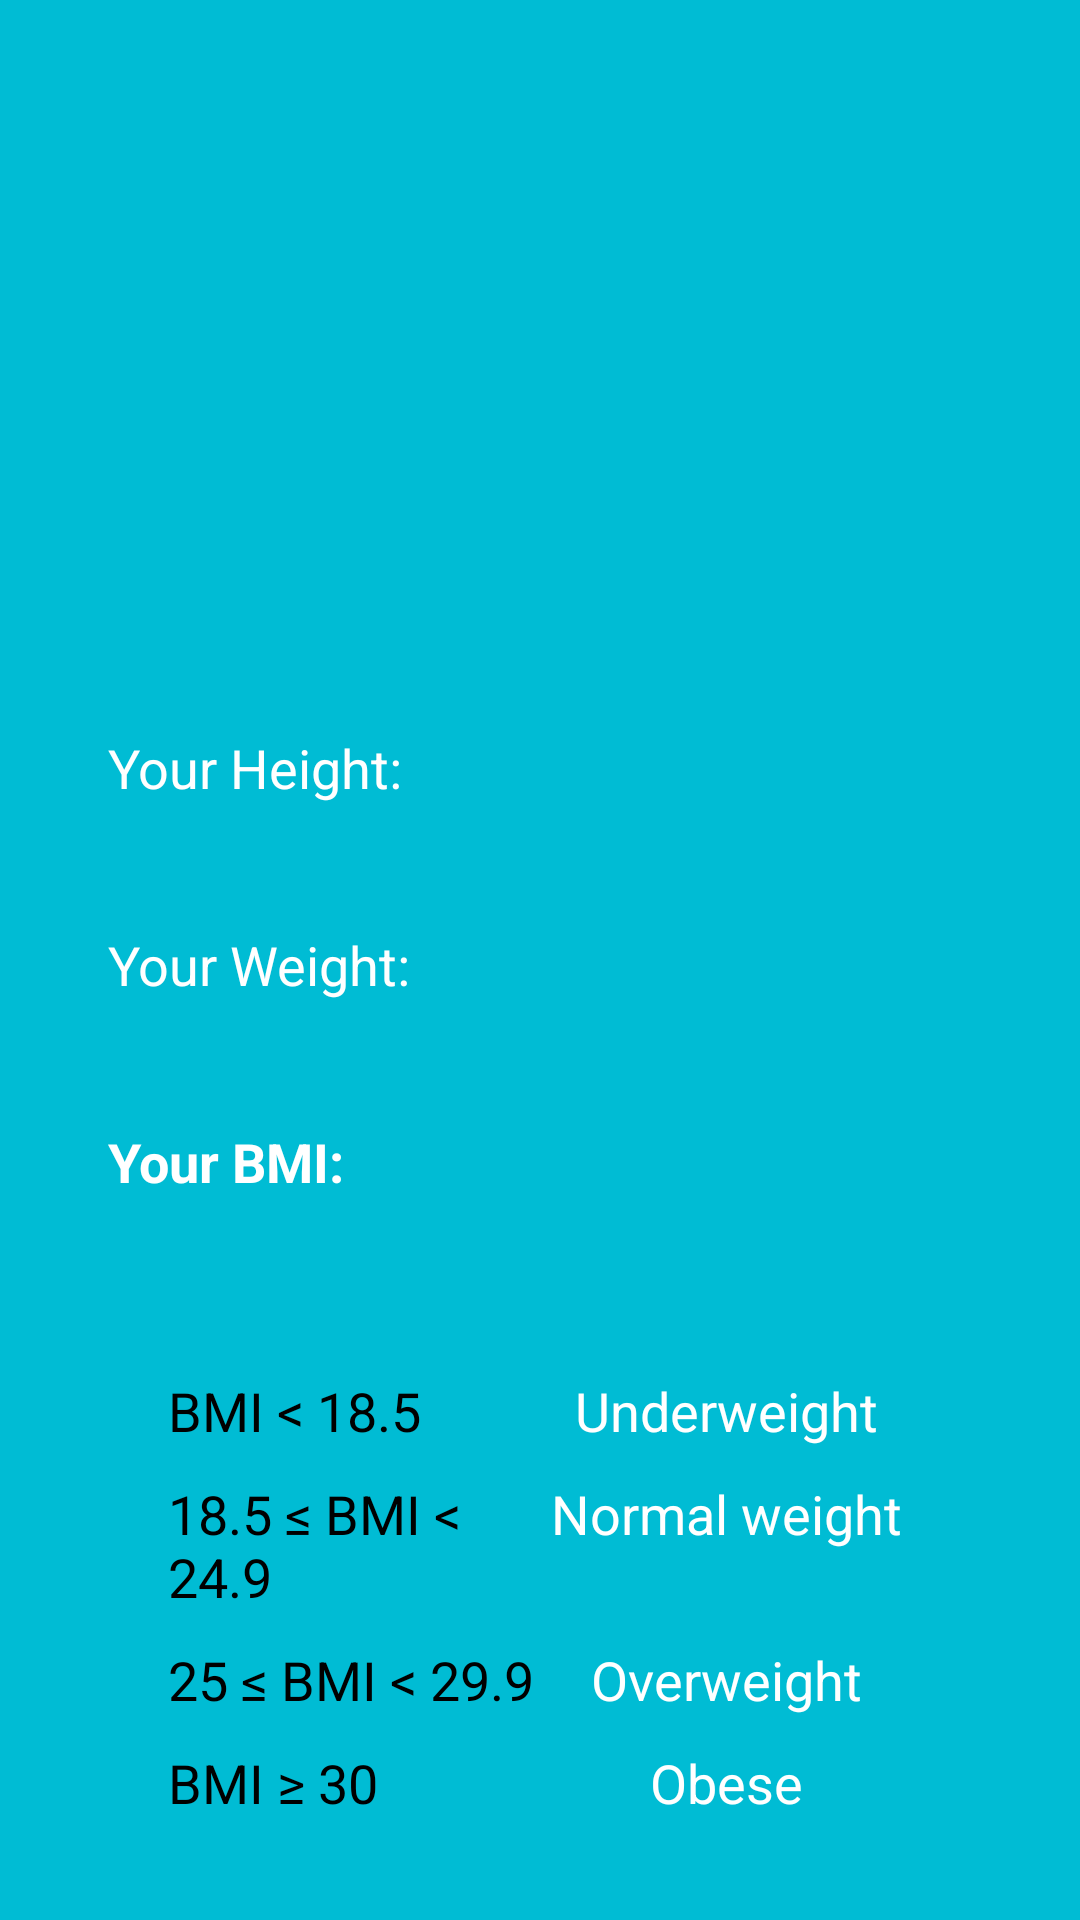

Android layout source for this screen:
<!-- AndroidManifest.xml: application theme Theme.NewBMIApp -->
<!-- res/layout/activity_show_bmi.xml -->
<?xml version="1.0" encoding="utf-8"?>
<androidx.core.widget.NestedScrollView xmlns:android="http://schemas.android.com/apk/res/android"
    xmlns:app="http://schemas.android.com/apk/res-auto"
    xmlns:tools="http://schemas.android.com/tools"
    android:id="@+id/main"
    android:layout_width="match_parent"
    android:layout_height="match_parent"
    android:background="@drawable/bmi_background"
    tools:context=".ShowBMI">

    <LinearLayout
        xmlns:android="http://schemas.android.com/apk/res/android"
        android:layout_width="match_parent"
        android:layout_height="match_parent"
        android:orientation="vertical"
        android:gravity="center"
        android:layout_marginTop="30dp"
        android:padding="36dp">

        <ImageView
            android:layout_width="160dp"
            android:layout_height="160dp"
            android:padding="10dp"
            android:src="@drawable/baseline_health_and_safety_24"
            />

        
        <LinearLayout
            android:layout_width="match_parent"
            android:layout_height="wrap_content"
            android:weightSum="2"
            android:layout_marginTop="12dp"
            android:orientation="horizontal">

            <TextView
                style="@style/LabelStyle"
                android:id="@+id/heightLabel"
                android:layout_width="0dp"
                android:textColor="@color/white"
                android:layout_height="wrap_content"
                android:layout_weight="1"
                android:text="Your Height:" />

            <TextView
                style="@style/ContentStyle"
                android:layout_width="0dp"
                android:textColor="@color/white"
                android:layout_height="wrap_content"
                android:textSize="16sp"
                android:background="@drawable/rounded_corner"
                android:padding="8dp"
                android:layout_weight="1"
                android:id="@+id/heightTextView" />
        </LinearLayout>

        
        <LinearLayout
            android:layout_width="match_parent"
            android:layout_height="wrap_content"
            android:weightSum="2"
            android:layout_marginTop="12dp"
            android:orientation="horizontal">

            <TextView
                style="@style/LabelStyle"
                android:id="@+id/weightLabel"
                android:layout_width="0dp"
                android:textColor="@color/white"
                android:layout_height="wrap_content"
                android:layout_weight="1"
                android:text="Your Weight:" />

            <TextView
                style="@style/ContentStyle"
                android:layout_width="0dp"
                android:textColor="@color/white"
                android:layout_height="wrap_content"
                android:textSize="16sp"
                android:background="@drawable/rounded_corner"
                android:padding="8dp"
                android:layout_weight="1"
                android:id="@+id/weightTextView" />
        </LinearLayout>

        
        <LinearLayout
            android:layout_width="match_parent"
            android:layout_height="wrap_content"
            android:weightSum="2"
            android:layout_marginTop="12dp"
            android:orientation="horizontal">

            <TextView
                style="@style/LabelStyle"
                android:id="@+id/bmiLabel"
                android:layout_width="0dp"
                android:textColor="@color/white"
                android:layout_height="wrap_content"
                android:layout_weight="1"
                android:textStyle="bold"
                android:text="Your BMI:" />

            <TextView
                style="@style/ContentStyle"
                android:layout_width="0dp"
                android:textColor="@color/white"
                android:layout_height="wrap_content"
                android:textSize="16sp"
                android:background="@drawable/rounded_corner"
                android:padding="8dp"
                android:layout_weight="1"
                android:textStyle="bold"
                android:id="@+id/bmiTextView" />
        </LinearLayout>

    <LinearLayout
        android:layout_width="match_parent"
        android:layout_height="wrap_content"
        android:layout_marginTop="18dp"
        android:paddingHorizontal="20dp"
        android:paddingVertical="15dp"
        android:background="@drawable/rounded_corner"
        android:backgroundTint="#FFFFFF"
        android:orientation="vertical">

        <LinearLayout
            android:layout_width="match_parent"
            android:layout_height="wrap_content"
            android:weightSum="2"
            android:layout_marginTop="2dp"
            android:orientation="horizontal">

            <TextView
                style="@style/LabelStyle"
                android:layout_width="0dp"
                android:textColor="@color/black"
                android:layout_height="wrap_content"
                android:layout_weight="1"
                android:text="BMI &lt; 18.5" />

            <TextView
                style="@style/LabelStyle"
                android:layout_width="0dp"
                android:textColor="@color/white"
                android:layout_height="wrap_content"
                android:layout_weight="1"
                android:background="@drawable/rounded_corner"
                android:backgroundTint="#FF6F00"
                android:gravity="center"
                android:text="Underweight" />
        </LinearLayout>

        <LinearLayout
            android:layout_width="match_parent"
            android:layout_height="wrap_content"
            android:weightSum="2"
            android:layout_marginTop="2dp"
            android:orientation="horizontal">

            <TextView
                style="@style/LabelStyle"
                android:layout_width="0dp"
                android:textColor="@color/black"
                android:layout_height="wrap_content"
                android:layout_weight="1"
                android:text="18.5 &#x2264; BMI &lt; 24.9" />

            <TextView
                style="@style/LabelStyle"
                android:layout_width="0dp"
                android:textColor="@color/white"
                android:layout_height="wrap_content"
                android:layout_weight="1"
                android:background="@drawable/rounded_corner"
                android:backgroundTint="#4EE100"
                android:gravity="center"
                android:text="Normal weight" />
        </LinearLayout>

        <LinearLayout
            android:layout_width="match_parent"
            android:layout_height="wrap_content"
            android:weightSum="2"
            android:layout_marginTop="2dp"
            android:orientation="horizontal">

            <TextView
                style="@style/LabelStyle"
                android:layout_width="0dp"
                android:textColor="@color/black"
                android:layout_height="wrap_content"
                android:layout_weight="1"
                android:text="25 &#x2264; BMI &lt; 29.9" />

            <TextView
                style="@style/LabelStyle"
                android:layout_width="0dp"
                android:textColor="@color/white"
                android:layout_height="wrap_content"
                android:layout_weight="1"
                android:background="@drawable/rounded_corner"
                android:backgroundTint="#FF5100"
                android:gravity="center"
                android:text="Overweight" />
        </LinearLayout>

        <LinearLayout
            android:layout_width="match_parent"
            android:layout_height="wrap_content"
            android:weightSum="2"
            android:layout_marginTop="2dp"
            android:orientation="horizontal">

            <TextView
                style="@style/LabelStyle"
                android:layout_width="0dp"
                android:textColor="@color/black"
                android:layout_height="wrap_content"
                android:layout_weight="1"
                android:text="BMI ≥ 30" />

            <TextView
                style="@style/LabelStyle"
                android:layout_width="0dp"
                android:textColor="@color/white"
                android:layout_height="wrap_content"
                android:layout_weight="1"
                android:background="@drawable/rounded_corner"
                android:backgroundTint="#FF0000"
                android:gravity="center"
                android:text="Obese" />
        </LinearLayout>
    </LinearLayout>

        <LinearLayout
            android:layout_width="match_parent"
            android:layout_height="wrap_content"
            android:weightSum="2"
            android:layout_marginTop="22dp"
            android:orientation="horizontal">

            <Button
                android:layout_width="match_parent"
                android:layout_height="wrap_content"
                android:layout_marginLeft="20dp"
                android:layout_marginRight="20dp"
                android:text="Home Page"
                android:backgroundTint="@color/white"
                android:textColor="#235300"
                android:padding="18dp"
                android:textSize="16sp"
                android:layout_weight="1"
                android:id="@+id/home_btn"
                />

            <Button
                android:layout_width="match_parent"
                android:layout_height="wrap_content"
                android:layout_marginLeft="20dp"
                android:layout_marginRight="20dp"
                android:text="Logout"
                android:backgroundTint="@color/white"
                android:textColor="#235300"
                android:padding="18dp"
                android:textSize="16sp"
                android:layout_weight="1"
                android:id="@+id/logout_btn"
                />
        </LinearLayout>
    </LinearLayout>

</androidx.core.widget.NestedScrollView>
<!-- resources referenced by this layout -->
<resources>
  <color name="black">#FF000000</color>
  <color name="white">#FFFFFFFF</color>
  <!-- drawable bmi_background (drawable) -->
  <?xml version="1.0" encoding="utf-8"?>
  <shape xmlns:android="http://schemas.android.com/apk/res/android">
      <solid android:color="#00BCD4"/>
  </shape>
  <style name="ContentStyle">
              <item name="android:textSize">16sp</item>
              <item name="android:textColor">@color/app_green_dark</item>
              <item name="android:layout_marginBottom">16dp</item>
          </style>
  <style name="LabelStyle">
              <item name="android:textSize">18sp</item>
              <item name="android:textColor">@color/black</item>
              <item name="android:layout_marginBottom">8dp</item>
          </style>
  <style name="Theme.NewBMIApp" parent="Base.Theme.NewBMIApp" />
  <color name="app_green_dark">#235300</color>
  <style name="Base.Theme.NewBMIApp" parent="Theme.Material3.DayNight.NoActionBar">
          
          
      </style>
</resources>
